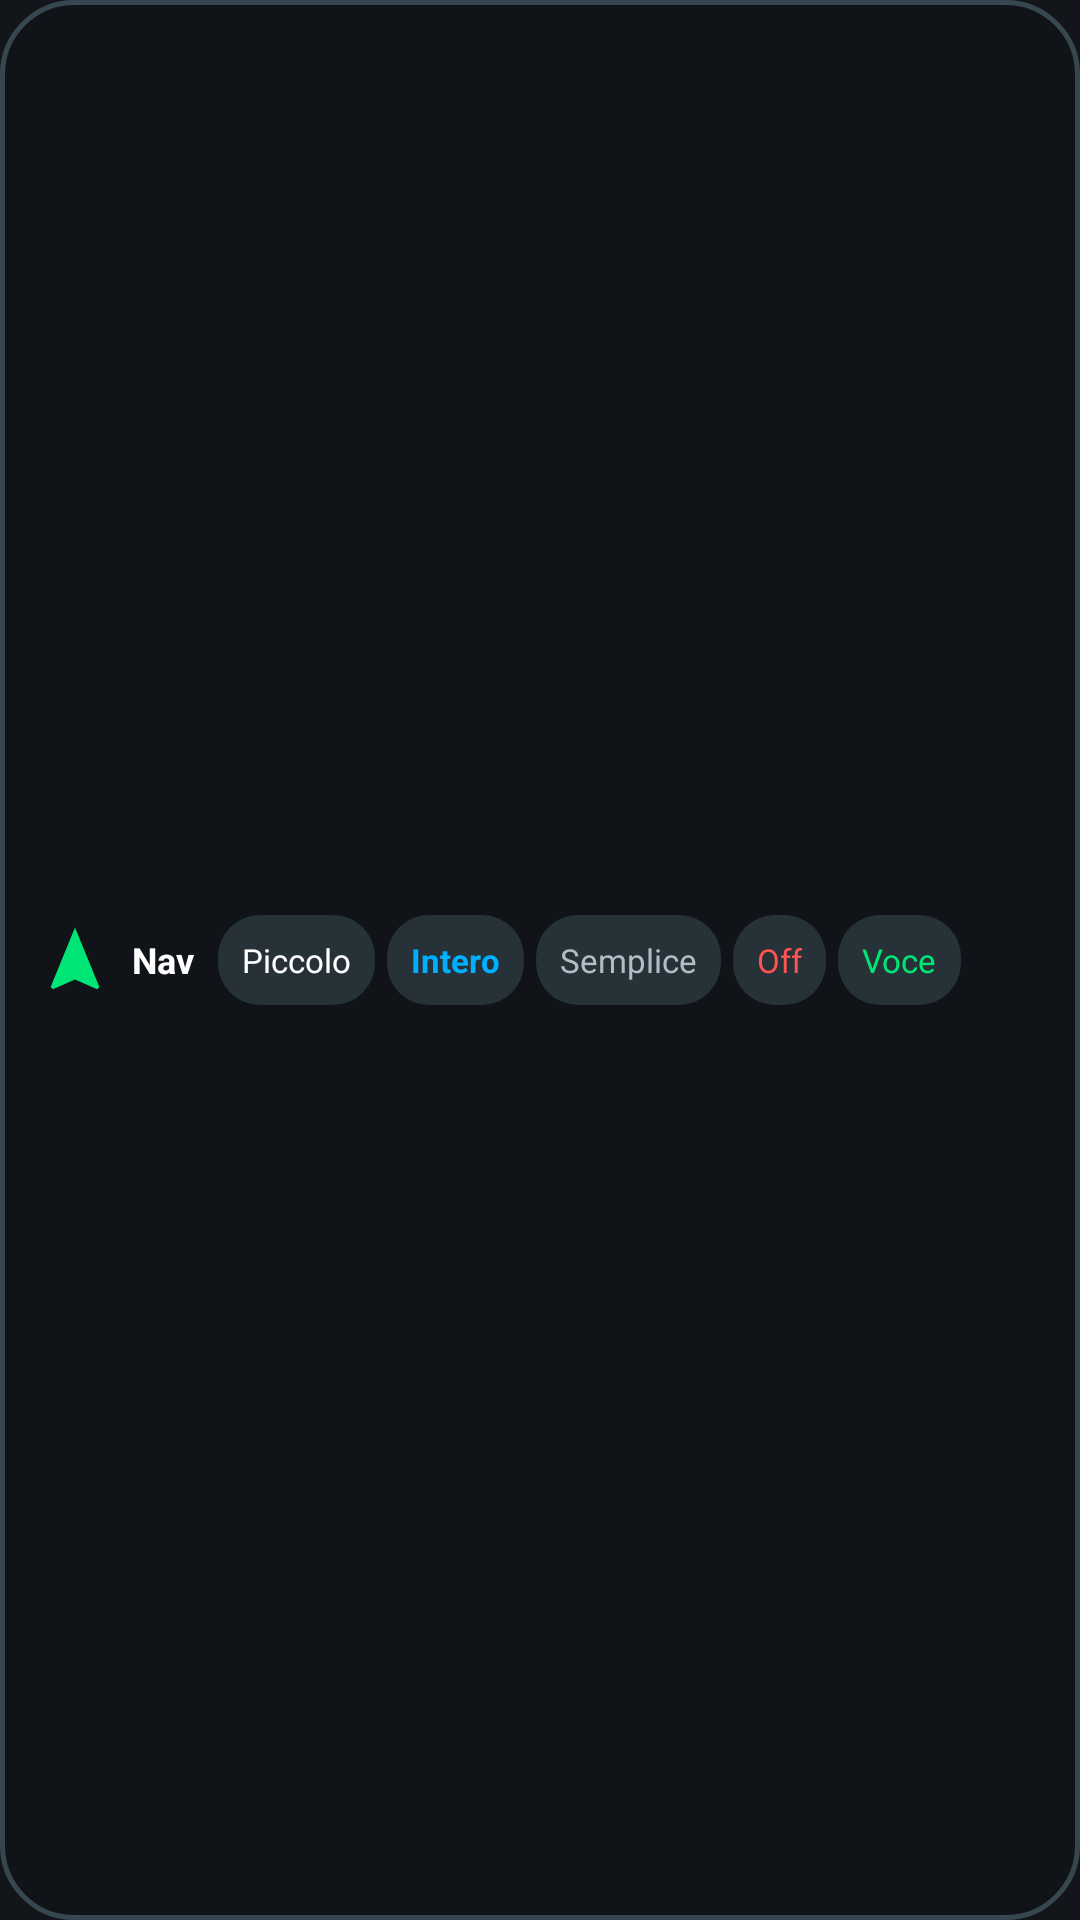

Layout XML and referenced resources for this Android screen:
<!-- AndroidManifest.xml: application theme Theme.BydClusterNavBridge -->
<!-- res/layout/layout_floating_pill.xml -->
<?xml version="1.0" encoding="utf-8"?>
<LinearLayout xmlns:android="http://schemas.android.com/apk/res/android"
    android:id="@+id/pillRoot"
    android:layout_width="wrap_content"
    android:layout_height="wrap_content"
    android:background="@drawable/bg_floating_pill"
    android:gravity="center_vertical"
    android:orientation="horizontal"
    android:paddingStart="12dp"
    android:paddingTop="6dp"
    android:paddingEnd="12dp"
    android:paddingBottom="6dp">

    
    <ImageView
        android:id="@+id/ivPillDragHandle"
        android:layout_width="26dp"
        android:layout_height="26dp"
        android:src="@drawable/ic_navigation"
        android:contentDescription="Drag handle" />

    
    <TextView
        android:id="@+id/tvPillStatus"
        android:layout_width="wrap_content"
        android:layout_height="wrap_content"
        android:layout_marginStart="6dp"
        android:layout_marginEnd="8dp"
        android:text="Nav"
        android:textColor="@color/text_primary"
        android:textSize="12sp"
        android:textStyle="bold" />

    
    <TextView
        android:id="@+id/btnPillPiccolo"
        android:layout_width="wrap_content"
        android:layout_height="30dp"
        android:layout_marginEnd="4dp"
        android:background="@drawable/bg_pill_button"
        android:gravity="center"
        android:paddingStart="8dp"
        android:paddingEnd="8dp"
        android:text="Piccolo"
        android:textColor="@color/text_primary"
        android:textSize="11sp" />

    
    <TextView
        android:id="@+id/btnPillGrande"
        android:layout_width="wrap_content"
        android:layout_height="30dp"
        android:layout_marginEnd="4dp"
        android:background="@drawable/bg_pill_button"
        android:gravity="center"
        android:paddingStart="8dp"
        android:paddingEnd="8dp"
        android:text="Intero"
        android:textColor="#00B0FF"
        android:textSize="11sp"
        android:textStyle="bold" />

    
    <TextView
        android:id="@+id/btnPillSemplice"
        android:layout_width="wrap_content"
        android:layout_height="30dp"
        android:layout_marginEnd="4dp"
        android:background="@drawable/bg_pill_button"
        android:gravity="center"
        android:paddingStart="8dp"
        android:paddingEnd="8dp"
        android:text="Semplice"
        android:textColor="@color/text_secondary"
        android:textSize="11sp" />

    
    <TextView
        android:id="@+id/btnPillOff"
        android:layout_width="wrap_content"
        android:layout_height="30dp"
        android:background="@drawable/bg_pill_button"
        android:gravity="center"
        android:paddingStart="8dp"
        android:paddingEnd="8dp"
        android:text="Off"
        android:textColor="@color/status_red"
        android:textSize="11sp" />

    
    <TextView
        android:id="@+id/btnPillVoice"
        android:layout_width="wrap_content"
        android:layout_height="30dp"
        android:layout_marginStart="4dp"
        android:background="@drawable/bg_pill_button"
        android:gravity="center"
        android:paddingStart="8dp"
        android:paddingEnd="8dp"
        android:text="Voce"
        android:textColor="#00E676"
        android:textSize="11sp" />

</LinearLayout>
<!-- resources referenced by this layout -->
<resources>
  <color name="status_red">#FF5252</color>
  <color name="text_primary">#FFFFFF</color>
  <color name="text_secondary">#B0BEC5</color>
  <!-- drawable bg_floating_pill (drawable) -->
  <shape xmlns:android="http://schemas.android.com/apk/res/android"
      android:shape="rectangle">
      <corners android:radius="24dp" />
      <solid android:color="#E6101418" />
      <stroke
          android:width="1.5dp"
          android:color="#37474F" />
  </shape>
  <!-- drawable bg_pill_button (drawable) -->
  <shape xmlns:android="http://schemas.android.com/apk/res/android"
      android:shape="rectangle">
      <corners android:radius="14dp" />
      <solid android:color="#263238" />
  </shape>
  <!-- drawable ic_navigation (drawable) -->
  <vector xmlns:android="http://schemas.android.com/apk/res/android"
      android:width="24dp"
      android:height="24dp"
      android:viewportWidth="24"
      android:viewportHeight="24">
    <path
        android:fillColor="#FF00E676"
        android:pathData="M12,2L4.5,20.29l0.71,0.71L12,18l6.79,3 0.71,-0.71z"/>
  </vector>
  <style name="Theme.BydClusterNavBridge" parent="Theme.MaterialComponents.DayNight.NoActionBar">
          <item name="colorPrimary">@color/primary</item>
          <item name="colorPrimaryDark">@color/primary_dark</item>
          <item name="colorAccent">@color/accent</item>
          <item name="android:windowBackground">@color/bg_dark</item>
      </style>
  <color name="primary">#00E676</color>
  <color name="primary_dark">#00B0FF</color>
  <color name="accent">#FFD600</color>
  <color name="bg_dark">#12161A</color>
</resources>
